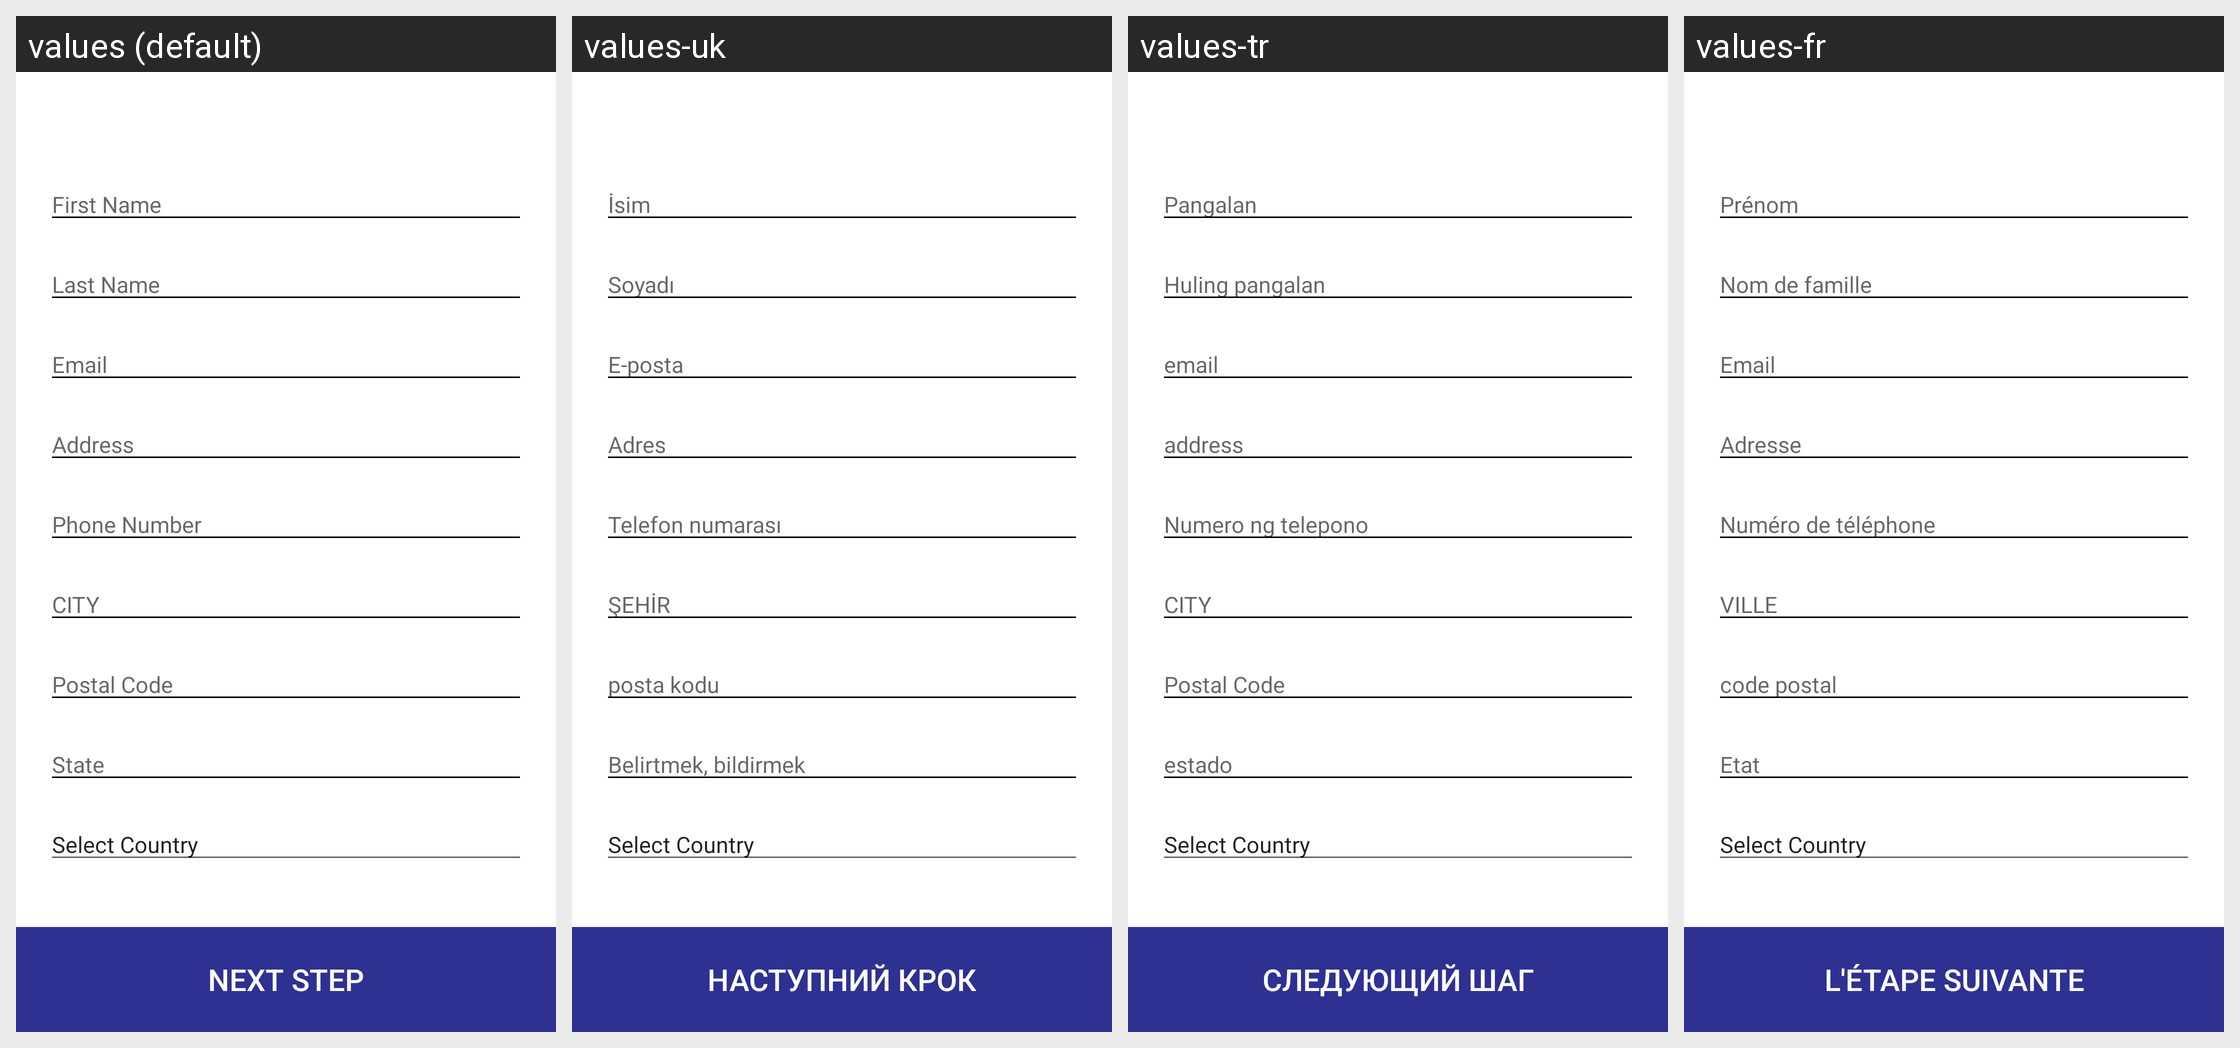

Strings drawn on this Android screen and how each of the app's shown locales translates them:
Android screen res/layout/activity_expedia_booking.xml rendered under 4 locales, left to right: values (default), values-uk, values-tr, values-fr. Device: Nexus 5 (rendered at 1080×1920; each locale shown at half size, 540×960, under a caption strip naming it); theme AppTheme.
Other locales in the repository, not shown: values-ar, values-es, values-it, values-pt, values-ru, values-tl.
Strings drawn on this screen, with the default value and each locale's value (text and hints the layout hard-codes, and strings that could not be matched under every locale, appear in the picture but are not listed):

first_name
  values: First Name
  values-uk: İsim
  values-tr: Pangalan
  values-fr: Prénom

last_name
  values: Last Name
  values-uk: Soyadı
  values-tr: Huling pangalan
  values-fr: Nom de famille

email
  values: Email
  values-uk: E-posta
  values-tr: email
  values-fr: Email

address
  values: Address
  values-uk: Adres
  values-tr: address
  values-fr: Adresse

phone_number
  values: Phone Number
  values-uk: Telefon numarası
  values-tr: Numero ng telepono
  values-fr: Numéro de téléphone

city
  values: CITY
  values-uk: ŞEHİR
  values-tr: CITY
  values-fr: VILLE

postal_code
  values: Postal Code
  values-uk: posta kodu
  values-tr: Postal Code
  values-fr: code postal

state
  values: State
  values-uk: Belirtmek, bildirmek
  values-tr: estado
  values-fr: Etat

select_country
  values: Select Country
  values-uk: Select Country
  values-tr: Select Country
  values-fr: Select Country

next
  values: NEXT STEP
  values-uk: НАСТУПНИЙ КРОК
  values-tr: СЛЕДУЮЩИЙ ШАГ
  values-fr: L'ÉTAPE SUIVANTE
